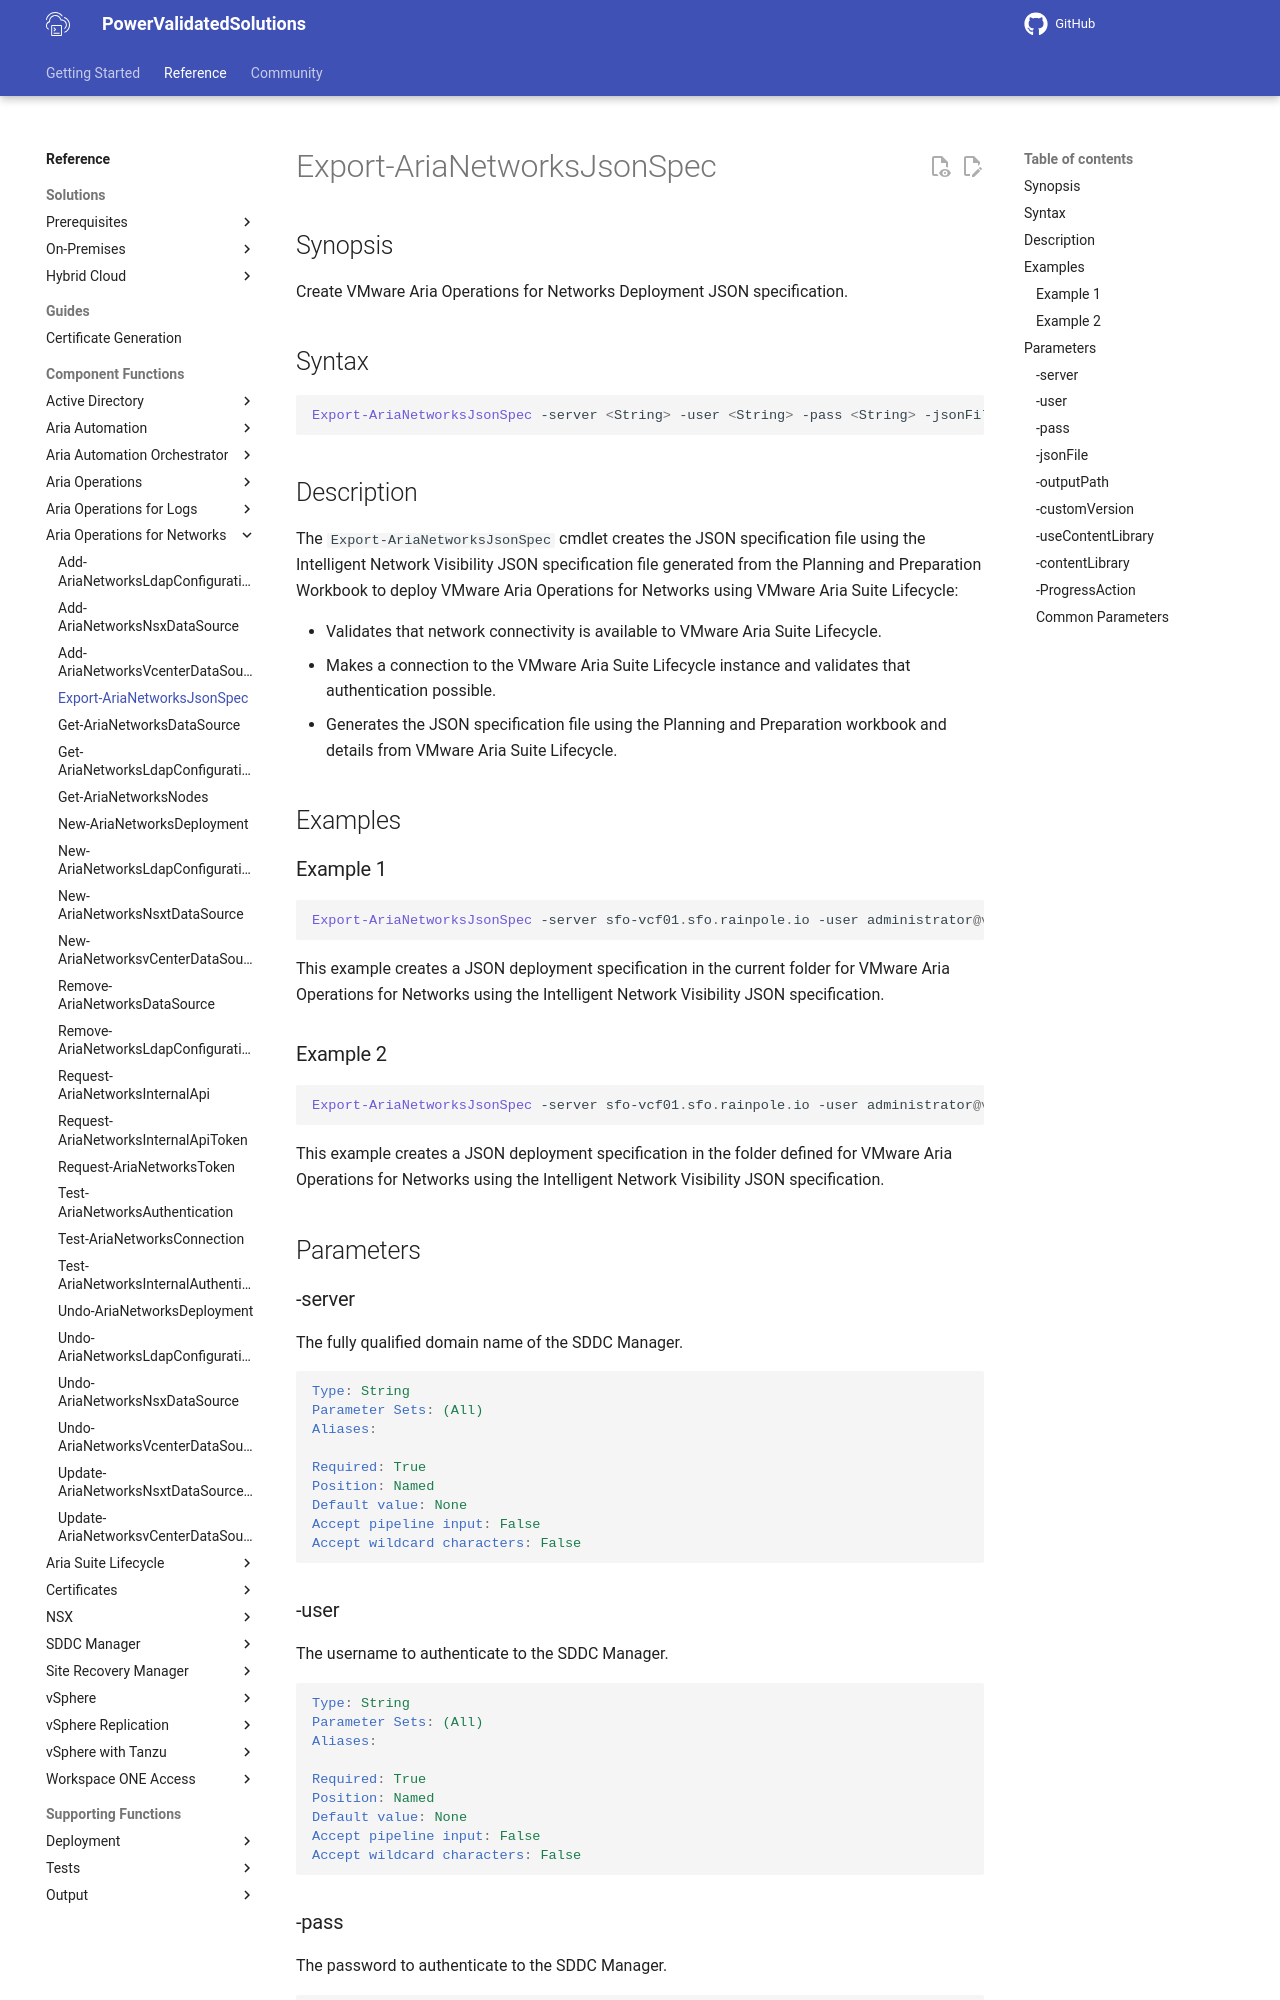

repository: vmware/power-validated-solutions-for-cloud-foundation · page: documentation/functions/aria-suite/aria-operations-networks/Export-AriaNetworksJsonSpec/index.html · generator: mkdocs

# Export-AriaNetworksJsonSpec

## Synopsis

Create VMware Aria Operations for Networks Deployment JSON specification.

## Syntax

```powershell
Export-AriaNetworksJsonSpec -server <String> -user <String> -pass <String> -jsonFile <String> -outputPath <String> [-customVersion <String>] [-useContentLibrary] [-contentLibrary <String>] [-ProgressAction <ActionPreference>] [<CommonParameters>]
```

## Description

The `Export-AriaNetworksJsonSpec` cmdlet creates the JSON specification file using the Intelligent Network Visibility JSON specification file generated from the Planning and Preparation Workbook to deploy VMware Aria Operations for Networks using VMware Aria Suite Lifecycle:

- Validates that network connectivity is available to VMware Aria Suite Lifecycle.
- Makes a connection to the VMware Aria Suite Lifecycle instance and validates that authentication possible.
- Generates the JSON specification file using the Planning and Preparation workbook and details from VMware Aria Suite Lifecycle.

## Examples

### Example 1

```powershell
Export-AriaNetworksJsonSpec -server sfo-vcf01.sfo.rainpole.io -user administrator@vsphere.local -pass VMw@re1! -jsonFile .\invDeploySpec.json
```

This example creates a JSON deployment specification in the current folder for VMware Aria Operations for Networks using the Intelligent Network Visibility JSON specification.

### Example 2

```powershell
Export-AriaNetworksJsonSpec -server sfo-vcf01.sfo.rainpole.io -user administrator@vsphere.local -pass VMw@re1! -jsonFile .\pcaDeploySpec.json -outputPath .\myJsons
```

This example creates a JSON deployment specification in the folder defined for VMware Aria Operations for Networks using the Intelligent Network Visibility JSON specification.

## Parameters
